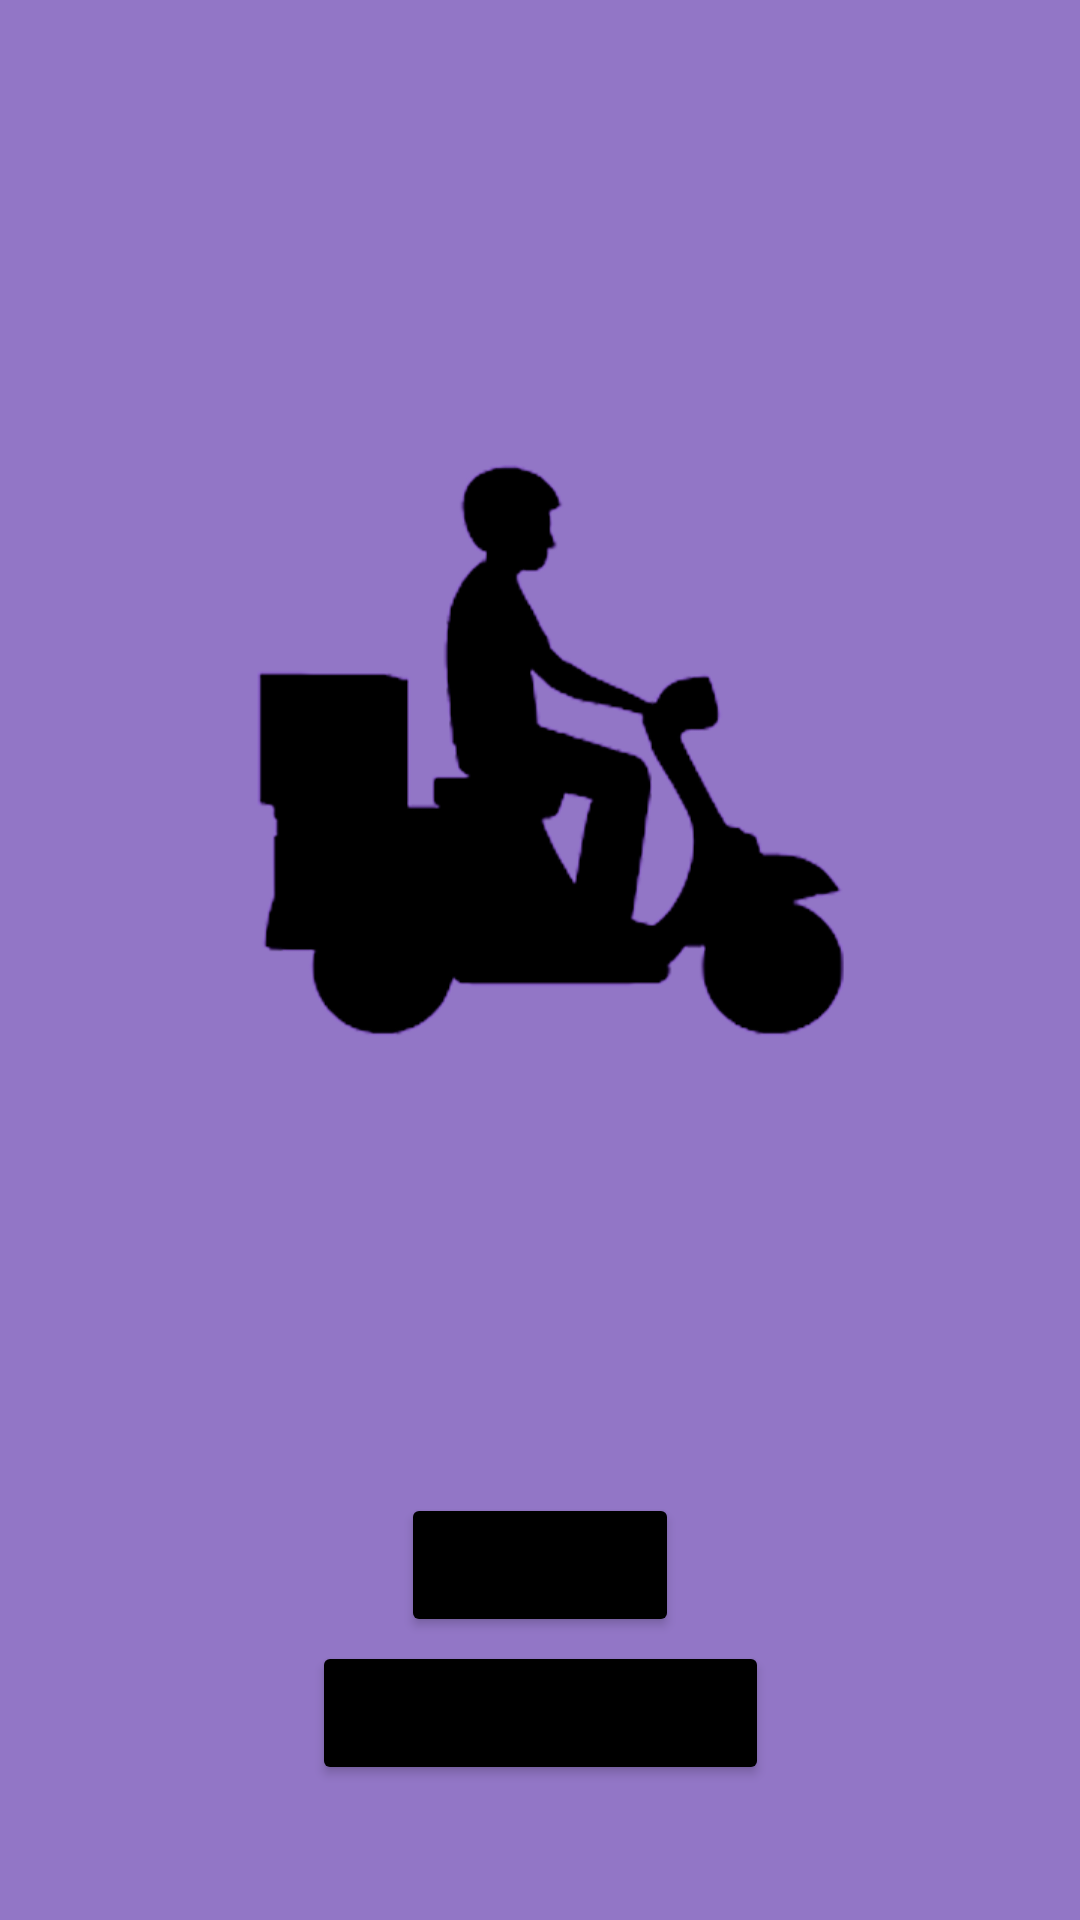

Produce the Android XML layout that renders to this screen, including the resource entries it uses.
<!-- AndroidManifest.xml: application theme AppTheme -->
<!-- res/layout/activity_user_type.xml -->
<?xml version="1.0" encoding="utf-8"?>
<androidx.constraintlayout.widget.ConstraintLayout xmlns:android="http://schemas.android.com/apk/res/android"
    xmlns:app="http://schemas.android.com/apk/res-auto"
    xmlns:tools="http://schemas.android.com/tools"
    android:layout_width="match_parent"
    android:layout_height="match_parent"
    android:background="@color/colorPrimary"
    tools:context=".activities.UserTypeActivity">

    <ImageView
        android:id="@+id/ivLogo"
        android:layout_width="0dp"
        android:layout_height="300dp"
        android:layout_marginStart="10dp"
        android:layout_marginTop="100dp"
        android:layout_marginEnd="10dp"
        android:src="@drawable/logo"
        android:transitionName="logoImg"
        app:layout_constraintEnd_toEndOf="parent"
        app:layout_constraintHorizontal_bias="0.0"
        app:layout_constraintStart_toStartOf="parent"
        app:layout_constraintTop_toTopOf="parent" />

    <Button
        android:id="@+id/btnForUser"
        android:layout_width="wrap_content"
        android:layout_height="wrap_content"
        android:onClick="GoToUserLogin"
        android:text="@string/i_m_a_user"
        app:backgroundTint="@color/black"
        app:layout_constraintBottom_toBottomOf="parent"
        app:layout_constraintEnd_toEndOf="parent"
        app:layout_constraintStart_toStartOf="parent"
        app:layout_constraintTop_toBottomOf="@+id/ivLogo"
        app:layout_constraintVertical_bias="0.508" />

    <Button
        android:id="@+id/btnForDeliveryGuy"
        android:layout_width="wrap_content"
        android:layout_height="wrap_content"
        android:text="@string/i_m_a_delivery_guy"
        app:backgroundTint="@color/black"
        app:layout_constraintBottom_toBottomOf="parent"
        app:layout_constraintEnd_toEndOf="parent"
        app:layout_constraintStart_toStartOf="parent"
        app:layout_constraintTop_toBottomOf="@+id/ivLogo"
        app:layout_constraintVertical_bias="0.766" />

</androidx.constraintlayout.widget.ConstraintLayout>
<!-- resources referenced by this layout -->
<resources>
  <color name="black">#000000</color>
  <color name="colorPrimary">#9276C6</color>
  <!-- drawable logo: png bitmap (drawable, 49907 bytes) -->
  <string name="i_m_a_delivery_guy">I\'m a delivery guy</string>
  <string name="i_m_a_user">I\'m a user</string>
  <style name="AppTheme" parent="Theme.MaterialComponents.Light.NoActionBar">
          
          <item name="colorPrimary">@color/colorPrimary</item>
          <item name="colorPrimaryDark">@color/colorPrimaryDark</item>
          <item name="colorAccent">@color/colorAccent</item>
      </style>
  <color name="colorPrimaryDark">#601CEA</color>
  <color name="colorAccent">#0352DA</color>
</resources>
